The GitHub repository Projects-Algorithms/project-algorithm contains a labelled image folder "dataset-classification" with 5 categories: metal can, glass, organic waste, paper, plastic. Examples follow, each with its label.

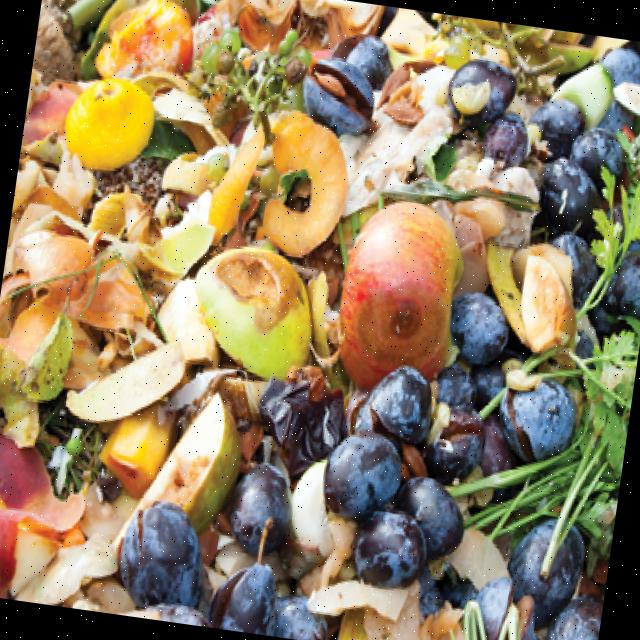
Label: organic waste

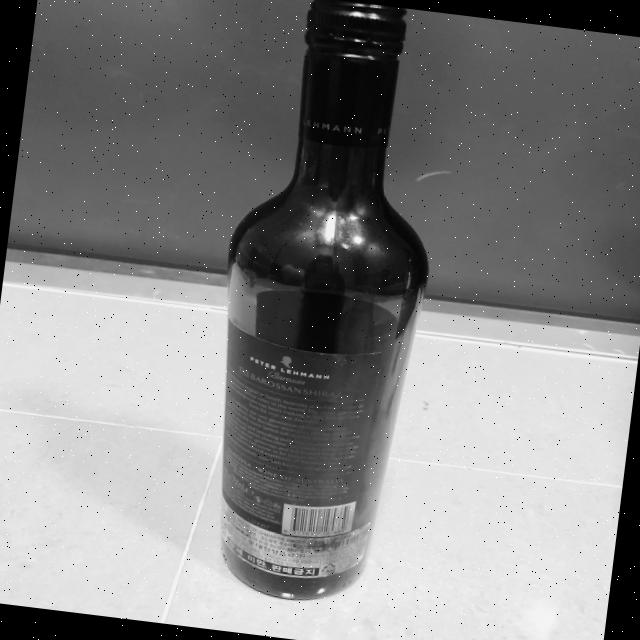
Label: glass

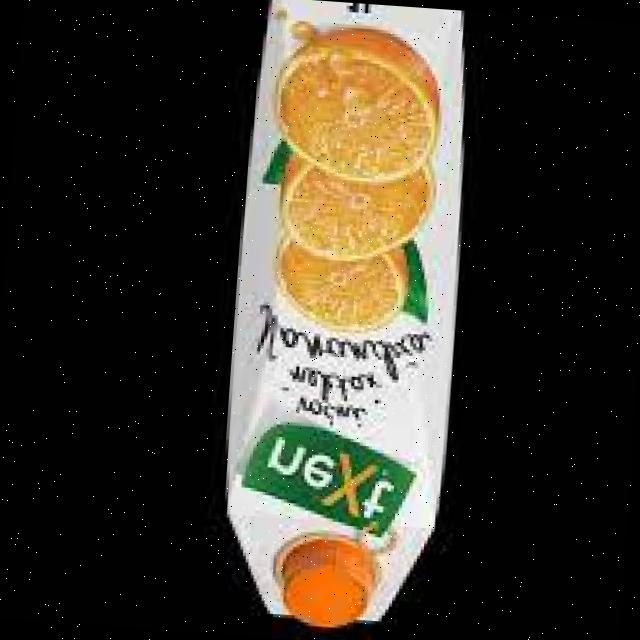
Label: paper

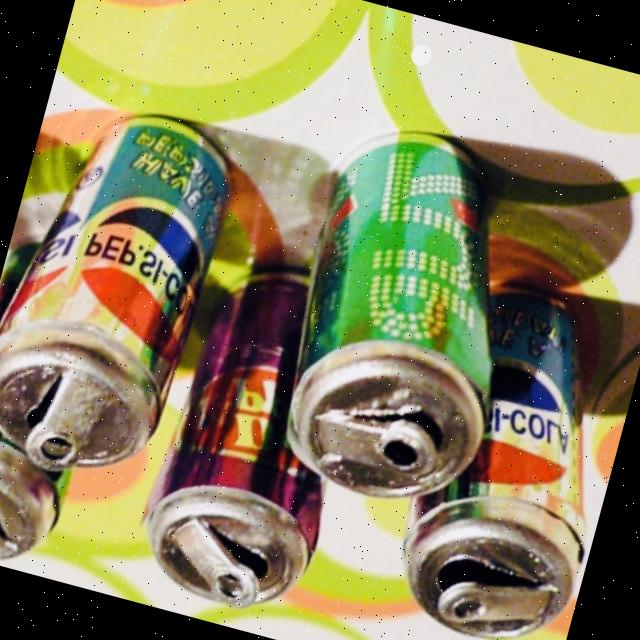
Label: metal can

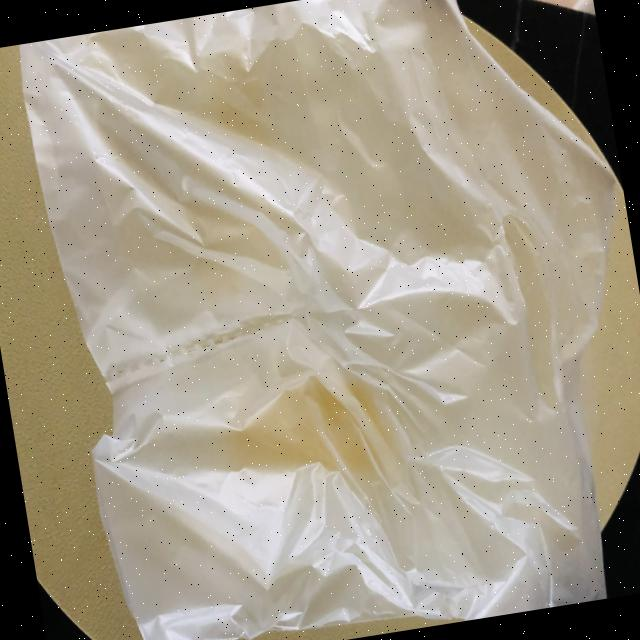
Label: plastic

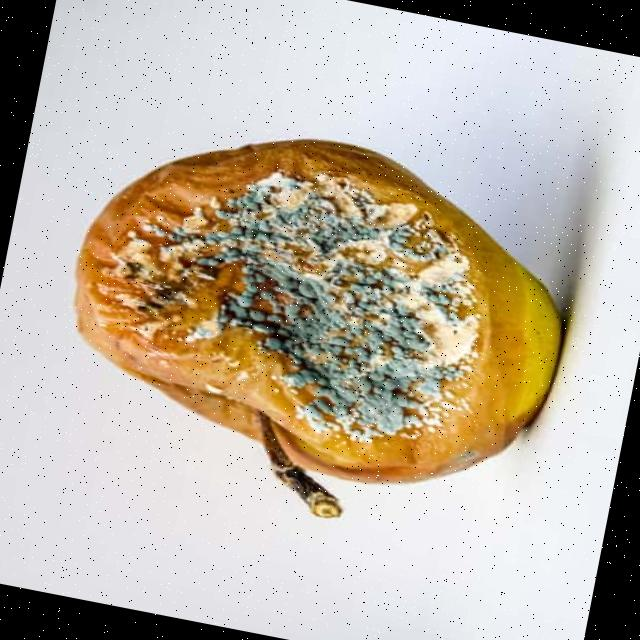
Label: organic waste
